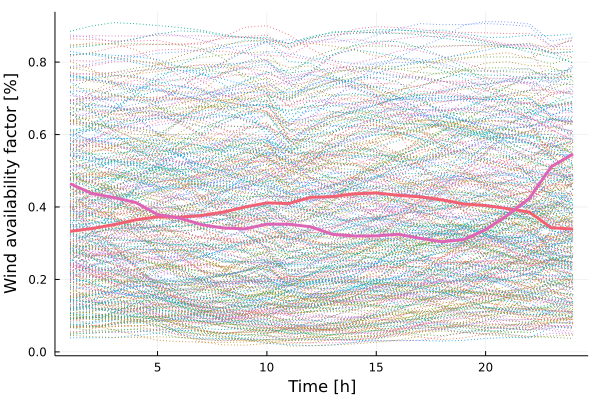

Source data for this figure (header and first rows):
x1, x2
0.3328, 0.4641
0.3407, 0.4375
0.3511, 0.426
0.3643, 0.4125
0.373, 0.379
0.3717, 0.3695
0.3764, 0.3513
0.3859, 0.342
0.3999, 0.3396
0.4113, 0.3526
0.4096, 0.3525
0.4267, 0.3453
0.4287, 0.3246
0.4363, 0.3199
0.4388, 0.3201
0.4322, 0.3248
0.4281, 0.3136
0.4196, 0.304
0.4085, 0.31
0.404, 0.3374
0.3955, 0.3773
0.386, 0.4238
0.3426, 0.5112
0.3392, 0.5466
